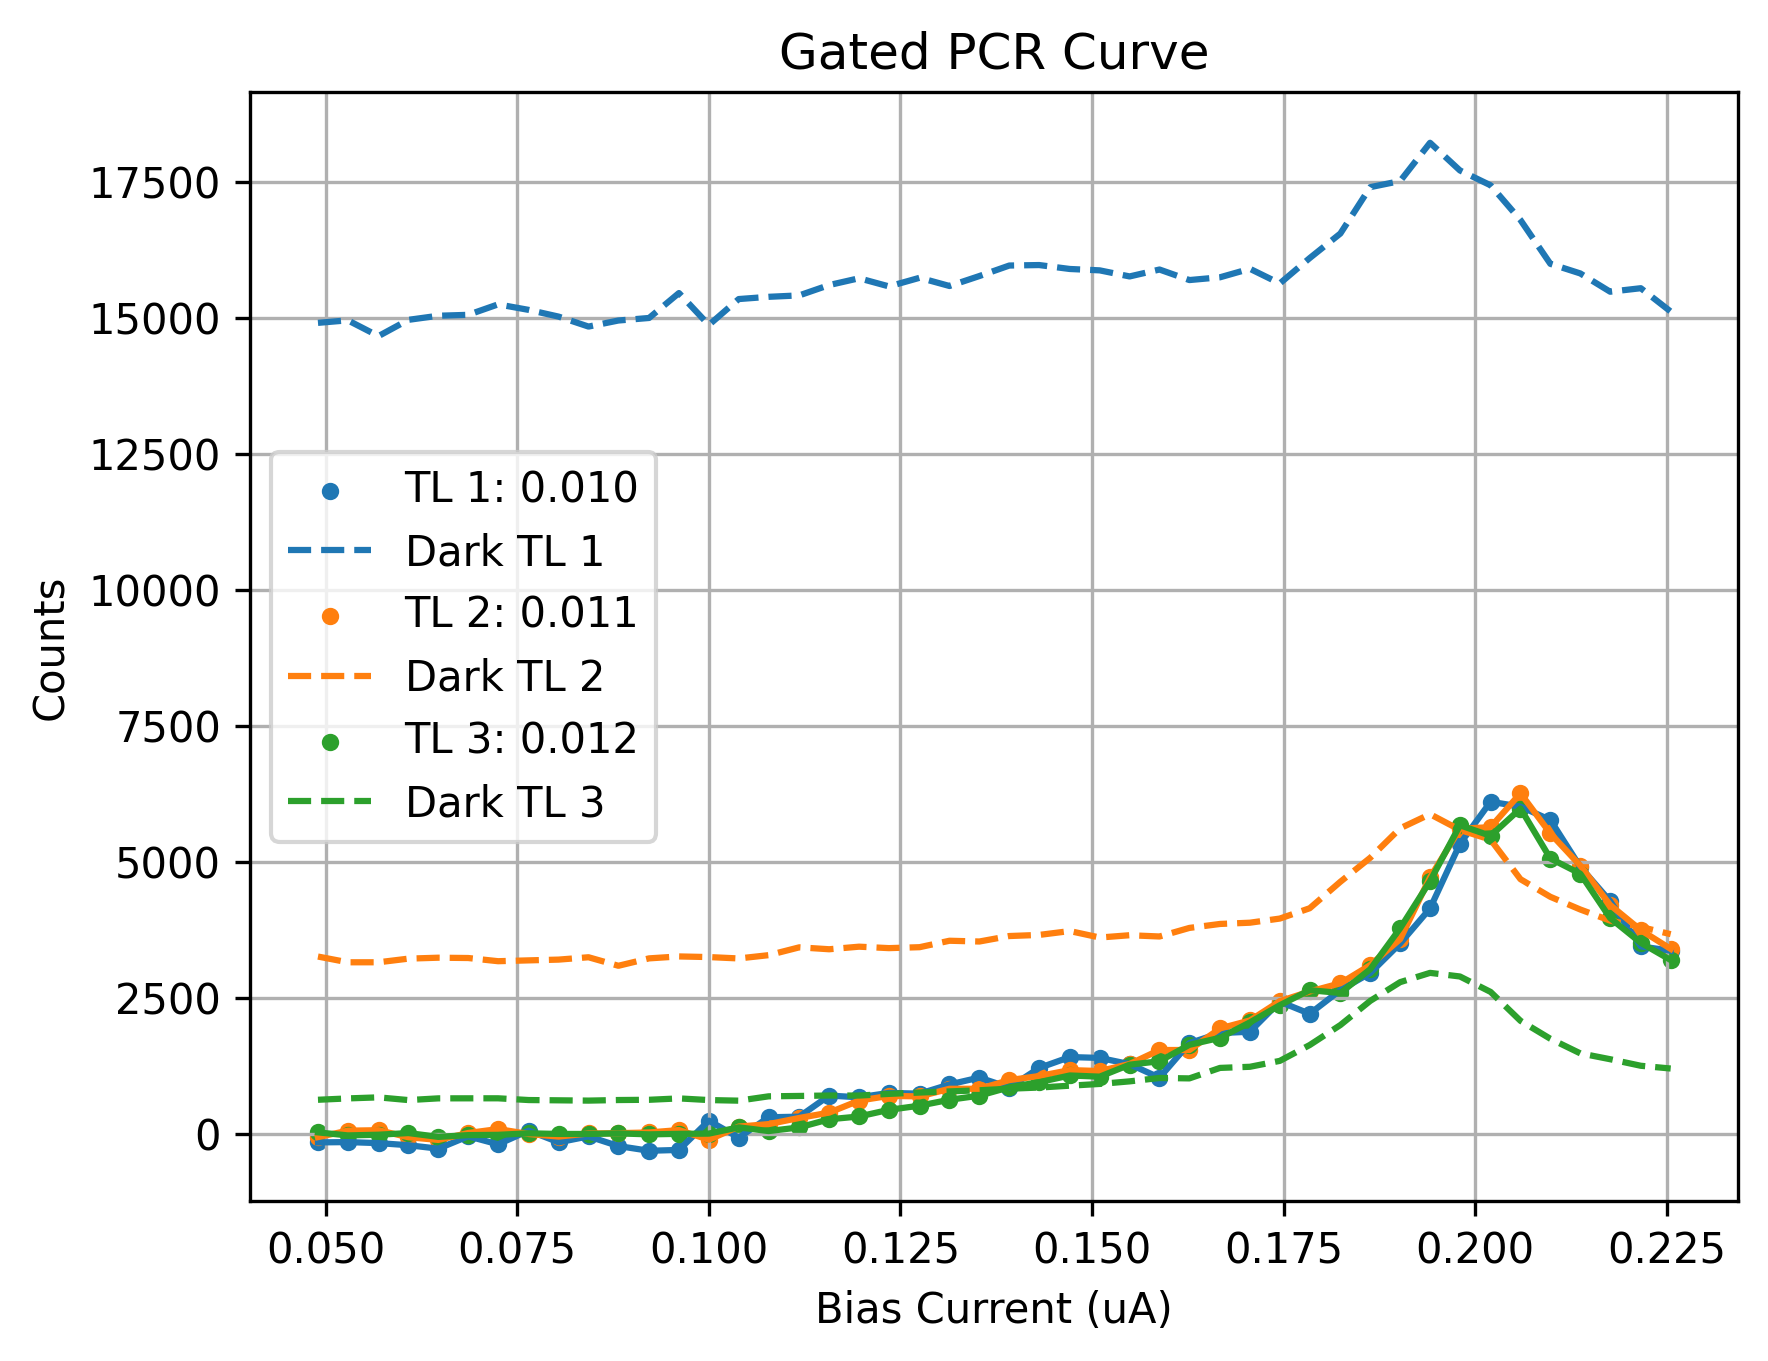

Data behind this chart, as committed beside it:
Bias_Current, Counts_TL1(0.010), Counts_TL2(0.011), Counts_TL3(0.012), DCounts_TL1(0.010), DCounts_TL2(0.011), DCounts_TL3(0.012)
0.049, -159.2, -62.29, 24.81, 14903, 3256, 624.0
0.0529, -153.8, 56.48, -31.14, 14949, 3151, 649.0
0.0569, -172.4, 64.48, -18.33, 14659, 3151, 668.3
0.0608, -211, -64.43, 12.62, 14958, 3218, 618.3
0.0647, -274.4, -114.2, -57.74, 15033, 3235, 650.0
0.0686, -47.62, 13.52, -25.67, 15050, 3229, 650.7
0.0725, -194.7, 85.88, -20.64, 15242, 3171, 651.0
0.0765, 56.36, -5.048, 7.786, 15141, 3186, 619.0
0.0804, -157.8, -52.38, -3.881, 15017, 3200, 614.0
0.0843, -48.62, 4.286, -4.5, 14834, 3243, 608.7
0.0882, -226.6, 10.36, 6.262, 14946, 3087, 619.3
0.0922, -313.2, 23.17, -11.76, 14992, 3223, 623.7
0.0961, -297.7, 67.26, -2.31, 15451, 3258, 649.3
0.1, 240.6, -110.4, 2.167, 14863, 3247, 618.7
0.1039, -72.14, 131, 117.3, 15340, 3221, 607.7
0.1078, 302.3, 176.7, 48.98, 15381, 3282, 687.3
0.1118, 313.5, 289.8, 116.4, 15407, 3426, 694.3
0.1157, 701.5, 388.2, 265.5, 15597, 3390, 702.3
0.1196, 669.3, 608.8, 316.8, 15722, 3438, 701.7
0.1235, 750.3, 695.5, 439.1, 15572, 3411, 732.3
0.1275, 736.3, 686, 515.6, 15731, 3428, 757.0
0.1314, 905.7, 826, 624.1, 15580, 3547, 777.7
0.1353, 1032, 826.3, 699.5, 15763, 3533, 798.7
0.1392, 848.8, 985.7, 853.6, 15956, 3633, 827.3
0.1431, 1209, 1060, 947.8, 15965, 3654, 848.7
0.1471, 1409, 1169, 1071, 15893, 3725, 883.0
0.151, 1393, 1152, 1049, 15867, 3606, 915.0
0.1549, 1279, 1281, 1269, 15756, 3648, 962.3
0.1588, 1030, 1539, 1332, 15883, 3625, 1025
0.1627, 1665, 1538, 1634, 15689, 3782, 1017
0.1667, 1849, 1935, 1763, 15740, 3855, 1210
0.1706, 1875, 2082, 2046, 15896, 3878, 1230
0.1745, 2427, 2437, 2362, 15627, 3954, 1339
0.1784, 2204, 2614, 2638, 16093, 4144, 1630
0.1824, 2639, 2765, 2586, 16544, 4631, 1997
0.1863, 2953, 3099, 3024, 17397, 5072, 2442
0.1902, 3496, 3577, 3776, 17508, 5613, 2786
0.1941, 4140, 4709, 4642, 18212, 5873, 2956
0.198, 5327, 5605, 5670, 17704, 5584, 2890
0.202, 6101, 5634, 5475, 17431, 5404, 2606
0.2059, 6012, 6257, 5977, 16792, 4678, 2075
0.2098, 5767, 5519, 5058, 15987, 4354, 1745
0.2137, 4905, 4929, 4779, 15811, 4121, 1477
0.2176, 4274, 4204, 3963, 15475, 3917, 1369
0.2216, 3443, 3742, 3508, 15539, 3800, 1249
0.2255, 3363, 3397, 3192, 15110, 3667, 1198
